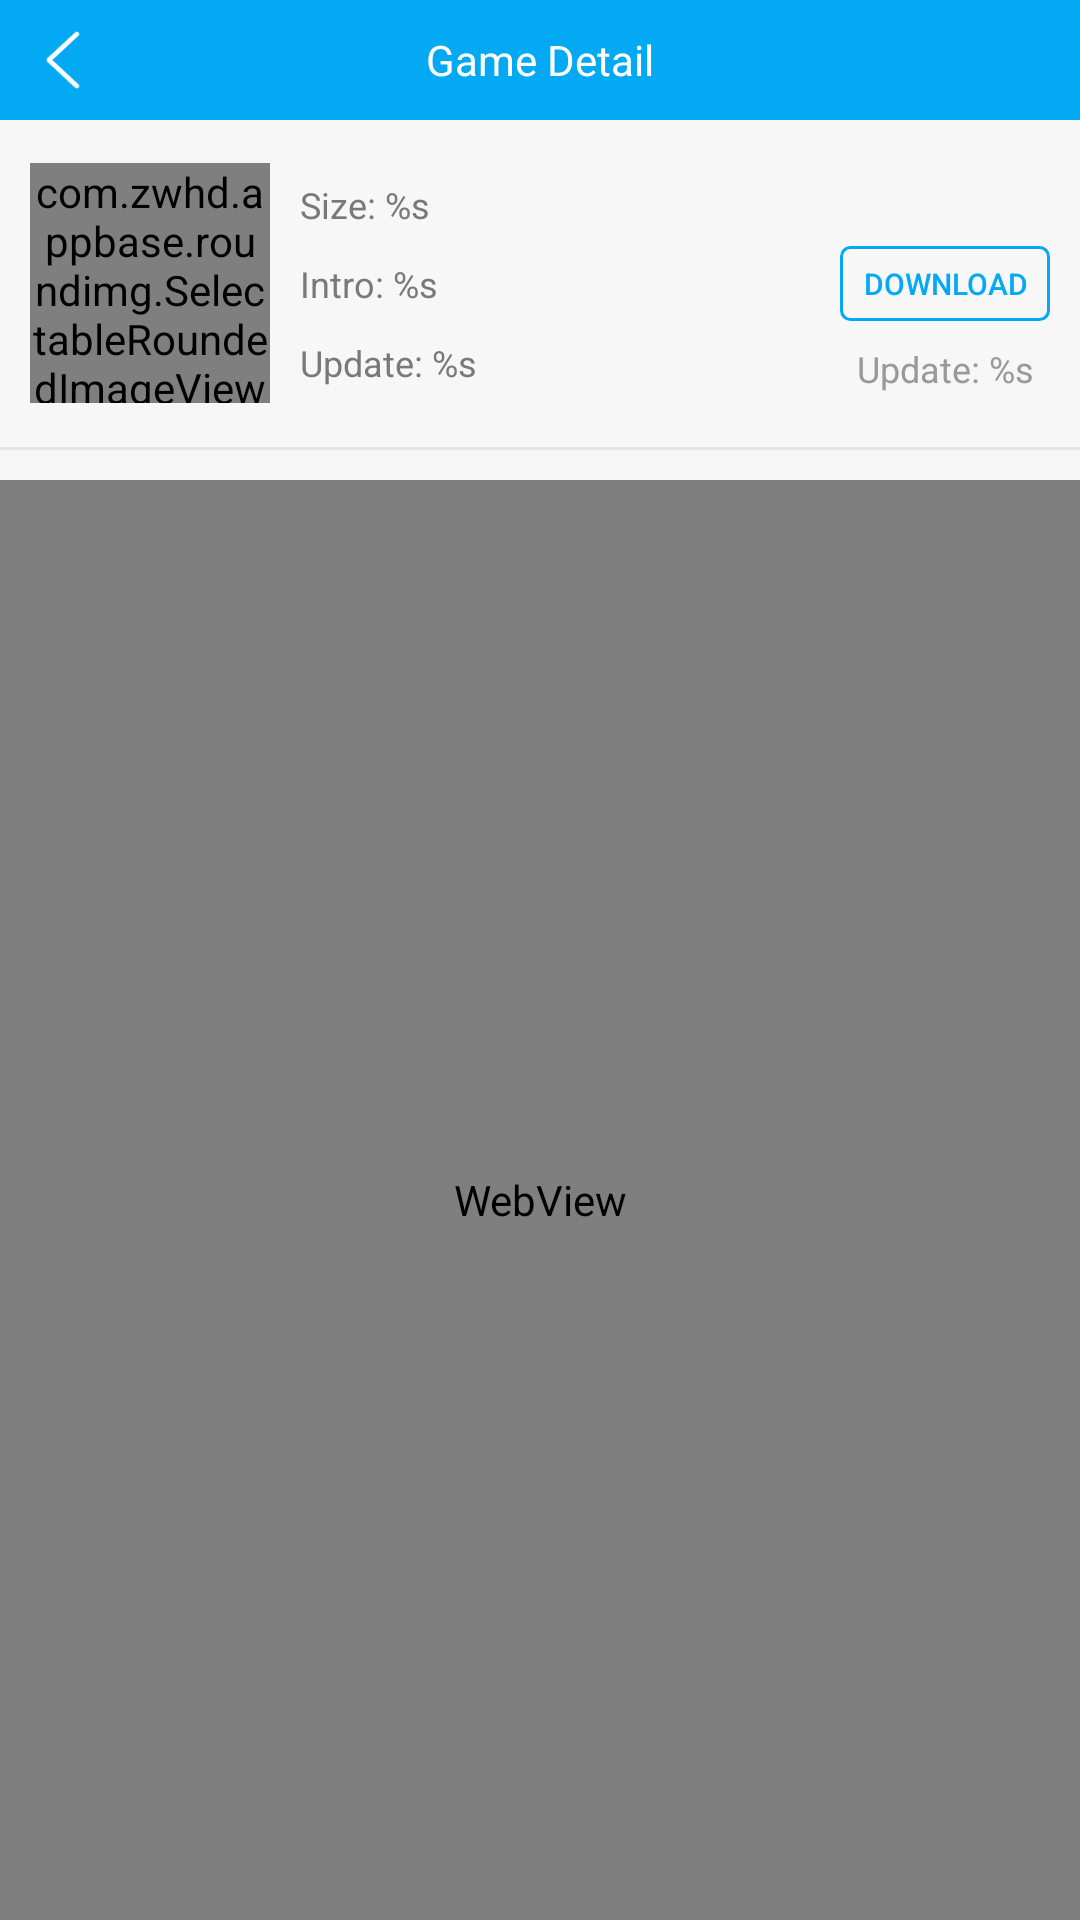

Write the Android layout XML for this screen, with the resource values it uses.
<!-- AndroidManifest.xml: application theme AppTheme -->
<!-- res/layout/acitivty_game_detail.xml -->
<?xml version="1.0" encoding="utf-8"?>
<LinearLayout xmlns:android="http://schemas.android.com/apk/res/android"
    android:layout_width="match_parent"
    android:layout_height="match_parent"
    android:background="@color/_f7f7f7"
    android:orientation="vertical">

    <RelativeLayout
        android:layout_width="match_parent"
        android:layout_height="@dimen/_40dp"
        android:background="@color/_03a9f3">

        <ImageView
            android:id="@+id/previour"
            android:layout_width="wrap_content"
            android:layout_height="match_parent"
            android:background="@drawable/search_select_btn"
            android:padding="@dimen/_10dp"
            android:src="@drawable/preious" />

        <TextView
            android:id="@+id/game_detaol_title"
            android:layout_width="wrap_content"
            android:layout_height="wrap_content"
            android:layout_centerInParent="true"
            android:text="@string/game_detail"
            android:textColor="@color/_ffffff"
            android:textSize="@dimen/_14sp" />
    </RelativeLayout>

    <LinearLayout
        android:layout_width="match_parent"
        android:layout_height="wrap_content"
        android:orientation="horizontal"
        android:padding="@dimen/_10dp">

        <com.zwhd.appbase.roundimg.SelectableRoundedImageView xmlns:app="http://schemas.android.com/apk/res-auto"
            android:id="@+id/game_pic"
            android:layout_width="@dimen/_80dp"
            android:layout_height="@dimen/_80dp"
            android:layout_gravity="center_vertical"
            android:src="@mipmap/ic_launcher"
            app:sriv_left_bottom_corner_radius="@dimen/_10dp"
            app:sriv_left_top_corner_radius="@dimen/_10dp"
            app:sriv_right_bottom_corner_radius="@dimen/_10dp"
            app:sriv_right_top_corner_radius="@dimen/_10dp" />


        <LinearLayout
            android:layout_width="0dp"
            android:layout_height="wrap_content"
            android:layout_weight="1"
            android:orientation="vertical"
            android:padding="@dimen/_5dp">

            <TextView
                android:id="@+id/game_size"
                android:layout_width="match_parent"
                android:layout_height="wrap_content"
                android:padding="@dimen/_5dp"
                android:singleLine="true"
                android:text="@string/game_size"
                android:textColor="@color/_797979"
                android:textSize="@dimen/_12sp" />

            <TextView
                android:id="@+id/game_intro"
                android:layout_width="match_parent"
                android:layout_height="wrap_content"
                android:padding="@dimen/_5dp"
                android:singleLine="true"
                android:text="@string/game_intro"
                android:textColor="@color/_797979"
                android:textSize="@dimen/_12sp" />

            <TextView
                android:id="@+id/game_update"
                android:layout_width="match_parent"
                android:layout_height="wrap_content"
                android:padding="@dimen/_5dp"
                android:singleLine="true"
                android:text="@string/game_update"
                android:textColor="@color/_797979"
                android:textSize="@dimen/_12sp" />
        </LinearLayout>

        <FrameLayout
            android:layout_width="wrap_content"
            android:layout_height="match_parent"
            android:gravity="center"
            android:orientation="vertical">

            <Button
                android:id="@+id/download_btn"
                android:layout_width="@dimen/_70dp"
                android:layout_height="@dimen/_25dp"
                android:layout_alignParentBottom="true"
                android:layout_gravity="center_vertical|right"


                android:background="@drawable/round_bule_white_bg"
                android:gravity="center"
                android:singleLine="true"
                android:text="@string/download_game"
                android:textColor="@color/_03a9f3"
                android:textSize="@dimen/indicator_right_padding" />

            <TextView
                android:id="@+id/game_download_number"
                android:layout_width="match_parent"
                android:layout_height="wrap_content"
                android:layout_gravity="bottom"
                android:layout_marginBottom="@dimen/_8dp"
                android:gravity="center"
                android:text="@string/game_update"
                android:textColor="@color/_999999"
                android:textSize="@dimen/_12sp" />
        </FrameLayout>
    </LinearLayout>

    <View
        android:layout_width="match_parent"
        android:layout_height="@dimen/_1dp"
        android:layout_marginBottom="@dimen/_10dp"
        android:background="@color/_e5e5e5"
        android:paddingLeft="@dimen/_10dp"
        android:paddingRight="@dimen/_10dp" />

    <WebView
        android:id="@+id/game_web"
        android:layout_width="match_parent"
        android:layout_height="0dp"
        android:layout_weight="1"
        android:background="@color/_f7f7f7"></WebView>

</LinearLayout>
<!-- resources referenced by this layout -->
<resources>
  <color name="_03a9f3">#03a9f3</color>
  <color name="_797979">#797979</color>
  <color name="_999999">#999999</color>
  <color name="_e5e5e5">#e5e5e5</color>
  <color name="_f7f7f7">#f7f7f7</color>
  <color name="_ffffff">#ffffff</color>
  <dimen name="_10dp">10dp</dimen>
  <dimen name="_12sp">12sp</dimen>
  <dimen name="_14sp">14sp</dimen>
  <dimen name="_1dp">1dp</dimen>
  <dimen name="_25dp">25dp</dimen>
  <dimen name="_40dp">40dp</dimen>
  <dimen name="_5dp">5dp</dimen>
  <dimen name="_70dp">70dp</dimen>
  <dimen name="_80dp">80dp</dimen>
  <dimen name="_8dp">8dp</dimen>
  <dimen name="indicator_right_padding">10dp</dimen>
  <!-- drawable round_bule_white_bg (drawable) -->
  <?xml version="1.0" encoding="utf-8"?>
  <shape xmlns:android="http://schemas.android.com/apk/res/android">
      <corners android:radius="@dimen/_3dp" />
      <stroke android:color="@color/_03a9f3" android:width="@dimen/_1dp"/>
  </shape>
  <!-- drawable search_select_btn (drawable) -->
  <?xml version="1.0" encoding="utf-8"?>
  <selector xmlns:android="http://schemas.android.com/apk/res/android">
      <item android:drawable="@color/_e5e5e5" android:state_pressed="true" />
  </selector>
  <!-- mipmap ic_launcher: png bitmap (mipmap-hdpi, 3059 bytes) -->
  <string name="download_game">Download</string>
  <string name="game_detail">Game Detail</string>
  <string name="game_intro">Intro: %s</string>
  <string name="game_size">Size: %s</string>
  <string name="game_update">Update: %s</string>
  <style name="AppTheme" parent="Theme.AppCompat.Light.DarkActionBar">
          
          <item name="colorPrimary">@color/_03a9f3</item>
          <item name="colorPrimaryDark">@color/_03a9f3</item>
          <item name="colorAccent">@color/colorAccent</item>
      </style>
  <dimen name="_3dp">3dp</dimen>
  <color name="colorAccent">#03a9f3</color>
</resources>
